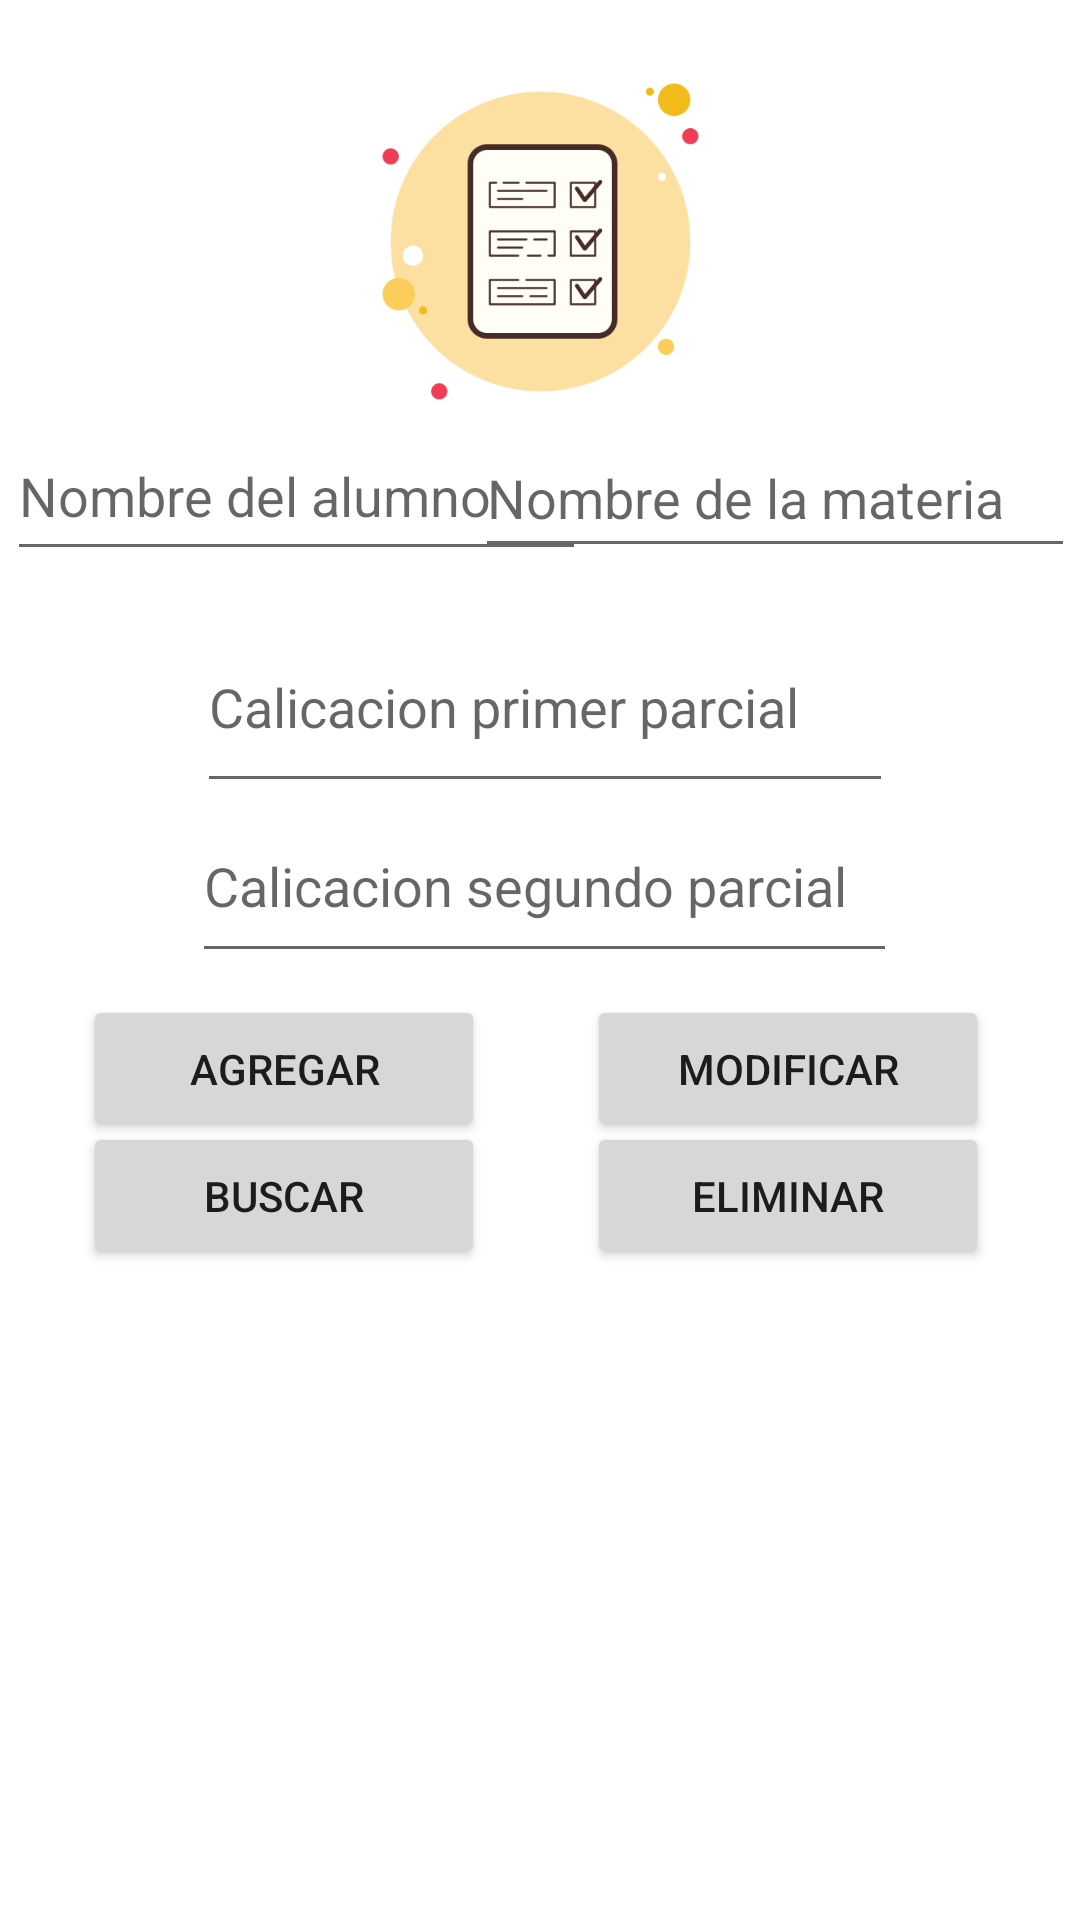

The Android layout XML behind this screen, and the referenced resources:
<!-- AndroidManifest.xml: application theme Theme.EXAMEN_3P -->
<!-- res/layout/activity_main.xml -->
<?xml version="1.0" encoding="utf-8"?>
<androidx.constraintlayout.widget.ConstraintLayout xmlns:android="http://schemas.android.com/apk/res/android"
    xmlns:app="http://schemas.android.com/apk/res-auto"
    xmlns:tools="http://schemas.android.com/tools"
    android:layout_width="match_parent"
    android:layout_height="match_parent"
    tools:context=".MainActivity">

    <EditText
        android:id="@+id/clfPrimerParcial"
        android:layout_width="232dp"
        android:layout_height="67dp"
        android:ems="10"
        android:hint="Calicacion primer parcial"
        android:inputType="number"
        app:layout_constraintBottom_toBottomOf="parent"
        app:layout_constraintEnd_toEndOf="parent"
        app:layout_constraintHorizontal_bias="0.513"
        app:layout_constraintStart_toStartOf="parent"
        app:layout_constraintTop_toTopOf="parent"
        app:layout_constraintVertical_bias="0.35" />

    <Button
        android:id="@+id/btnAgregar"
        android:layout_width="134dp"
        android:layout_height="49dp"
        android:text="AGREGAR"
        app:layout_constraintBottom_toBottomOf="parent"
        app:layout_constraintEnd_toEndOf="parent"
        app:layout_constraintHorizontal_bias="0.122"
        app:layout_constraintStart_toStartOf="parent"
        app:layout_constraintTop_toTopOf="parent"
        app:layout_constraintVertical_bias="0.561" />

    <EditText
        android:id="@+id/clfSegundoParcial"
        android:layout_width="235dp"
        android:layout_height="61dp"
        android:ems="10"
        android:hint="Calicacion segundo parcial"
        android:inputType="number"
        app:layout_constraintBottom_toBottomOf="parent"
        app:layout_constraintEnd_toEndOf="parent"
        app:layout_constraintHorizontal_bias="0.511"
        app:layout_constraintStart_toStartOf="parent"
        app:layout_constraintTop_toTopOf="parent"
        app:layout_constraintVertical_bias="0.455" />

    <Button
        android:id="@+id/btnEliminar"
        android:layout_width="134dp"
        android:layout_height="49dp"
        android:text="ELIMINAR"
        app:layout_constraintBottom_toBottomOf="parent"
        app:layout_constraintEnd_toEndOf="parent"
        app:layout_constraintHorizontal_bias="0.866"
        app:layout_constraintStart_toStartOf="parent"
        app:layout_constraintTop_toTopOf="parent"
        app:layout_constraintVertical_bias="0.633"
        app:rippleColor="#F30F0F" />

    <Button
        android:id="@+id/btnBuscar"
        android:layout_width="134dp"
        android:layout_height="49dp"
        android:text="BUSCAR"
        app:layout_constraintBottom_toBottomOf="parent"
        app:layout_constraintEnd_toEndOf="parent"
        app:layout_constraintHorizontal_bias="0.122"
        app:layout_constraintStart_toStartOf="parent"
        app:layout_constraintTop_toTopOf="parent"
        app:layout_constraintVertical_bias="0.633"
        app:rippleColor="#003DE6" />

    <EditText
        android:id="@+id/txtNombre"
        android:layout_width="193dp"
        android:layout_height="53dp"
        android:ems="10"
        android:hint="Nombre del alumno"
        android:inputType="textPersonName"
        app:layout_constraintBottom_toBottomOf="parent"
        app:layout_constraintEnd_toEndOf="parent"
        app:layout_constraintHorizontal_bias="0.013"
        app:layout_constraintStart_toStartOf="parent"
        app:layout_constraintTop_toTopOf="parent"
        app:layout_constraintVertical_bias="0.234" />

    <Button
        android:id="@+id/btnModificar"
        android:layout_width="134dp"
        android:layout_height="49dp"
        android:text="MODIFICAR"
        app:layout_constraintBottom_toBottomOf="parent"
        app:layout_constraintEnd_toEndOf="parent"
        app:layout_constraintHorizontal_bias="0.866"
        app:layout_constraintStart_toStartOf="parent"
        app:layout_constraintTop_toTopOf="parent"
        app:layout_constraintVertical_bias="0.561"
        app:rippleColor="#19F40A" />

    <EditText
        android:id="@+id/txtMateria"
        android:layout_width="200dp"
        android:layout_height="50dp"
        android:ems="10"
        android:hint="Nombre de la materia"
        android:inputType="textPersonName"
        app:layout_constraintBottom_toBottomOf="parent"
        app:layout_constraintEnd_toEndOf="parent"
        app:layout_constraintHorizontal_bias="0.99"
        app:layout_constraintStart_toStartOf="parent"
        app:layout_constraintTop_toTopOf="parent"
        app:layout_constraintVertical_bias="0.236" />

    <ImageView
        android:id="@+id/imageView"
        android:layout_width="157dp"
        android:layout_height="135dp"
        app:layout_constraintBottom_toBottomOf="parent"
        app:layout_constraintEnd_toEndOf="parent"
        app:layout_constraintStart_toStartOf="parent"
        app:layout_constraintTop_toTopOf="parent"
        app:layout_constraintVertical_bias="0.026"
        app:srcCompat="@drawable/test" />

</androidx.constraintlayout.widget.ConstraintLayout>
<!-- resources referenced by this layout -->
<resources>
  <!-- drawable test: png bitmap (drawable-v24, 20190 bytes) -->
  <style name="Theme.EXAMEN_3P" parent="Theme.MaterialComponents.DayNight.DarkActionBar">
          
          <item name="colorPrimary">@color/naranja</item>
          <item name="colorPrimaryVariant">@color/cafe_oscuro</item>
          <item name="colorOnPrimary">@color/white</item>
          
          <item name="colorSecondary">@color/cafe_claro</item>
          <item name="colorSecondaryVariant">@color/teal_700</item>
          <item name="colorOnSecondary">@color/black</item>
          
          <item name="android:statusBarColor">?attr/colorPrimaryVariant</item>
          
      </style>
  <color name="naranja">#fca515</color>
  <color name="cafe_oscuro">#d58540</color>
  <color name="white">#FFFFFFFF</color>
  <color name="cafe_claro">#783800</color>
  <color name="teal_700">#FF018786</color>
  <color name="black">#FF000000</color>
</resources>
